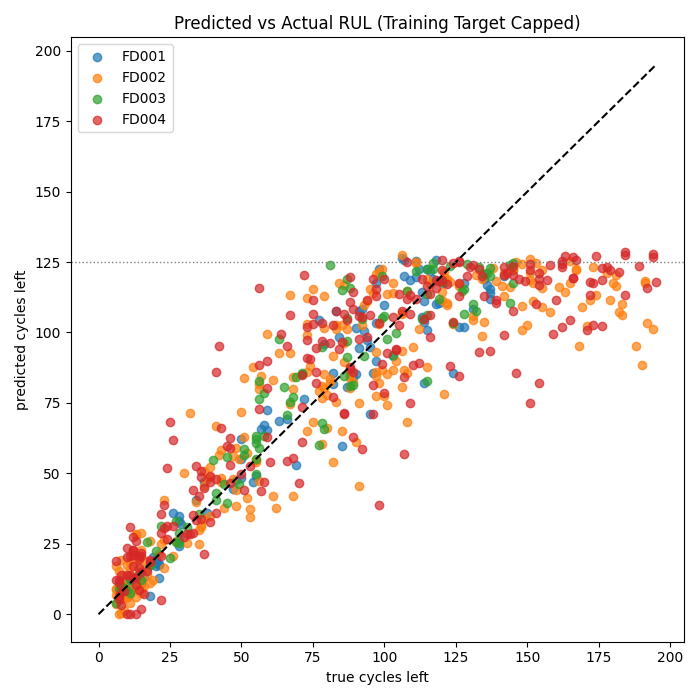

Data behind this chart, as committed beside it:
subset, unit_number, actual_rul, predicted_rul
FD002, 124, 7, 0.0
FD004, 101, 13, 0.0
FD004, 174, 10, 0.0
FD004, 22, 11, 0.01829
FD002, 90, 8, 0.4263
FD002, 134, 9, 1.382
FD004, 71, 15, 1.719
FD004, 173, 8, 3.409
FD002, 177, 6, 3.738
FD002, 9, 11, 3.92
FD003, 82, 6, 4.019
FD004, 159, 22, 4.939
FD002, 210, 8, 5.101
FD002, 138, 7, 5.281
FD001, 34, 7, 5.352
FD004, 155, 7, 5.369
FD002, 231, 8, 5.753
FD002, 50, 13, 6.081
FD001, 76, 10, 6.142
FD002, 22, 10, 6.172
FD002, 186, 10, 6.268
FD004, 12, 7, 6.314
FD001, 41, 18, 6.535
FD002, 111, 9, 6.721
FD002, 44, 6, 6.876
FD002, 148, 11, 7.156
FD004, 238, 16, 7.306
FD002, 45, 15, 7.421
FD003, 26, 11, 7.513
FD004, 58, 8, 7.84
FD004, 103, 9, 8.086
FD002, 14, 11, 8.385
FD003, 94, 10, 8.522
FD004, 8, 14, 8.76
FD002, 102, 8, 8.825
FD002, 11, 6, 8.844
FD002, 164, 14, 8.895
FD003, 46, 7, 8.919
FD002, 211, 6, 9.114
FD003, 39, 8, 9.438
FD003, 24, 9, 9.443
FD002, 5, 15, 9.448
FD001, 68, 8, 9.473
FD002, 252, 12, 9.49
FD002, 100, 14, 9.674
FD002, 245, 16, 9.899
FD003, 99, 8, 9.966
FD002, 91, 9, 10.2
FD002, 159, 9, 10.28
FD001, 81, 8, 10.32
FD001, 35, 11, 10.33
FD004, 202, 13, 10.43
FD001, 56, 15, 10.66
FD001, 31, 8, 11.06
FD002, 1, 18, 11.07
FD004, 100, 7, 11.08
FD002, 227, 14, 11.2
FD001, 42, 10, 11.33
FD002, 103, 8, 11.41
FD001, 82, 9, 11.77
... 647 more rows
